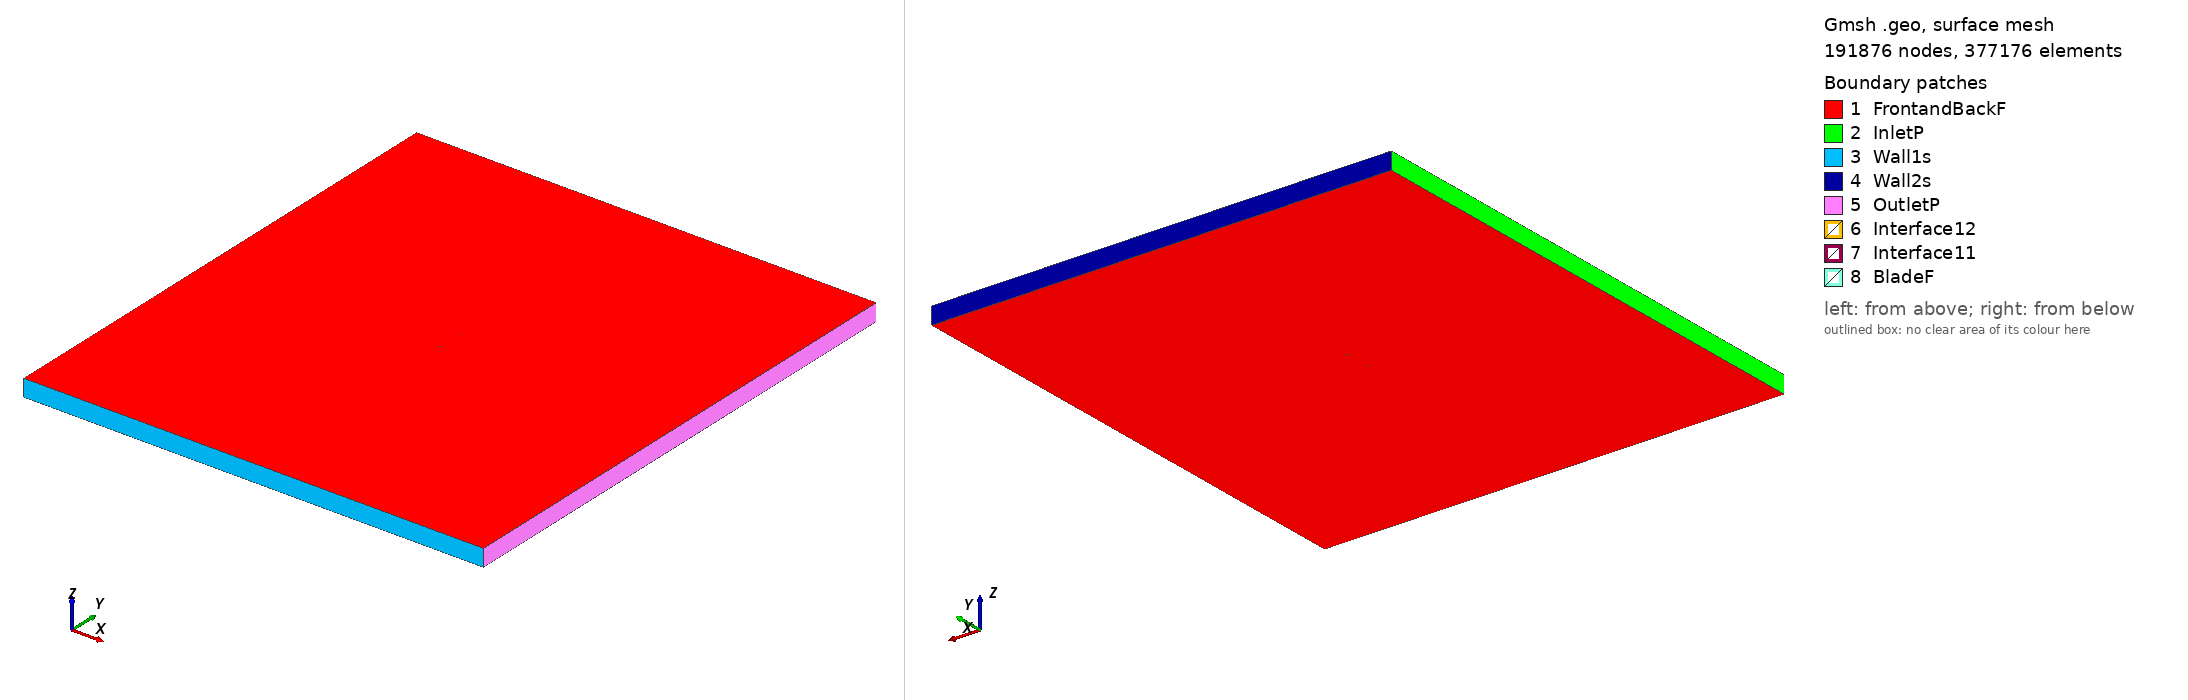

Gmsh geometry script, surface-meshed: 191876 nodes, 377176 surface elements. Boundary patches (legend numbers): 1 FrontandBackF, 2 InletP, 3 Wall1s, 4 Wall2s, 5 OutletP, 6 Interface12, 7 Interface11, 8 BladeF. Left view from above one corner, right view from below the opposite corner. Legend entries are the model's physical surfaces. The drawing asked Gmsh for element sizes between 1% and 20% of the model's largest extent; the script's own settings can give other sizes.

=== e334_tsr_1.1715_aoa_-7.5361.geo (drawn) ===
SetFactory("OpenCASCADE");

Point(1) = {0.074357, 0.747607, 0, 1.0};
Point(2) = {0.073807, 0.747625, 0, 1.0};
Point(3) = {0.072241, 0.747726, 0, 1.0};
Point(4) = {0.069816, 0.747923, 0, 1.0};
Point(5) = {0.066620, 0.748116, 0, 1.0};
Point(6) = {0.062630, 0.748261, 0, 1.0};
Point(7) = {0.057864, 0.748394, 0, 1.0};
Point(8) = {0.052399, 0.748544, 0, 1.0};
Point(9) = {0.046317, 0.748720, 0, 1.0};
Point(10) = {0.039716, 0.748927, 0, 1.0};
Point(11) = {0.032695, 0.749157, 0, 1.0};
Point(12) = {0.025359, 0.749398, 0, 1.0};
Point(13) = {0.017813, 0.749630, 0, 1.0};
Point(14) = {0.010159, 0.749828, 0, 1.0};
Point(15) = {0.002499, 0.749962, 0, 1.0};
Point(16) = {-0.005079, 0.750000, 0, 1.0};
Point(17) = {-0.012487, 0.749910, 0, 1.0};
Point(18) = {-0.019649, 0.749660, 0, 1.0};
Point(19) = {-0.026495, 0.749219, 0, 1.0};
Point(20) = {-0.032963, 0.748554, 0, 1.0};
Point(21) = {-0.039027, 0.747624, 0, 1.0};
Point(22) = {-0.044684, 0.746429, 0, 1.0};
Point(23) = {-0.049921, 0.745000, 0, 1.0};
Point(24) = {-0.054718, 0.743371, 0, 1.0};
Point(25) = {-0.059049, 0.741591, 0, 1.0};
Point(26) = {-0.062883, 0.739702, 0, 1.0};
Point(27) = {-0.066194, 0.737748, 0, 1.0};
Point(28) = {-0.068959, 0.735778, 0, 1.0};
Point(29) = {-0.071160, 0.733836, 0, 1.0};
Point(30) = {-0.072788, 0.731975, 0, 1.0};
Point(31) = {-0.073845, 0.730257, 0, 1.0};
Point(32) = {-0.074335, 0.728762, 0, 1.0};
Point(33) = {-0.074375, 0.728313, 0, 1.0};
Point(34) = {-0.074352, 0.727968, 0, 1.0};
Point(35) = {-0.074311, 0.727762, 0, 1.0};
Point(36) = {-0.074247, 0.727575, 0, 1.0};
Point(37) = {-0.074207, 0.727491, 0, 1.0};
Point(38) = {-0.074160, 0.727416, 0, 1.0};
Point(39) = {-0.074105, 0.727350, 0, 1.0};
Point(40) = {-0.074038, 0.727294, 0, 1.0};
Point(41) = {-0.073955, 0.727243, 0, 1.0};
Point(42) = {-0.073860, 0.727197, 0, 1.0};
Point(43) = {-0.073637, 0.727114, 0, 1.0};
Point(44) = {-0.073374, 0.727045, 0, 1.0};
Point(45) = {-0.072907, 0.726964, 0, 1.0};
Point(46) = {-0.071616, 0.726857, 0, 1.0};
Point(47) = {-0.068881, 0.726895, 0, 1.0};
Point(48) = {-0.065270, 0.727154, 0, 1.0};
Point(49) = {-0.060817, 0.727588, 0, 1.0};
Point(50) = {-0.055586, 0.728136, 0, 1.0};
Point(51) = {-0.049675, 0.728759, 0, 1.0};
Point(52) = {-0.043187, 0.729443, 0, 1.0};
Point(53) = {-0.036222, 0.730185, 0, 1.0};
Point(54) = {-0.028874, 0.730990, 0, 1.0};
Point(55) = {-0.021227, 0.731860, 0, 1.0};
Point(56) = {-0.013371, 0.732789, 0, 1.0};
Point(57) = {-0.005394, 0.733768, 0, 1.0};
Point(58) = {0.002611, 0.734793, 0, 1.0};
Point(59) = {0.010553, 0.735851, 0, 1.0};
Point(60) = {0.018339, 0.736937, 0, 1.0};
Point(61) = {0.025882, 0.738042, 0, 1.0};
Point(62) = {0.033092, 0.739162, 0, 1.0};
Point(63) = {0.039886, 0.740293, 0, 1.0};
Point(64) = {0.046179, 0.741452, 0, 1.0};
Point(65) = {0.051947, 0.742686, 0, 1.0};
Point(66) = {0.057236, 0.743951, 0, 1.0};
Point(67) = {0.062015, 0.745118, 0, 1.0};
Point(68) = {0.066178, 0.746092, 0, 1.0};
Point(69) = {0.069606, 0.746828, 0, 1.0};
Point(70) = {0.072186, 0.747307, 0, 1.0};
Point(71) = {0.073806, 0.747523, 0, 1.0};
Point(72) = {-0.074357, -0.747607, 0, 1.0};
Point(73) = {-0.073807, -0.747625, 0, 1.0};
Point(74) = {-0.072241, -0.747726, 0, 1.0};
Point(75) = {-0.069816, -0.747923, 0, 1.0};
Point(76) = {-0.066620, -0.748116, 0, 1.0};
Point(77) = {-0.062630, -0.748261, 0, 1.0};
Point(78) = {-0.057864, -0.748394, 0, 1.0};
Point(79) = {-0.052399, -0.748544, 0, 1.0};
Point(80) = {-0.046317, -0.748720, 0, 1.0};
Point(81) = {-0.039716, -0.748927, 0, 1.0};
Point(82) = {-0.032695, -0.749157, 0, 1.0};
Point(83) = {-0.025359, -0.749398, 0, 1.0};
Point(84) = {-0.017813, -0.749630, 0, 1.0};
Point(85) = {-0.010159, -0.749828, 0, 1.0};
Point(86) = {-0.002499, -0.749962, 0, 1.0};
Point(87) = {0.005079, -0.750000, 0, 1.0};
Point(88) = {0.012487, -0.749910, 0, 1.0};
Point(89) = {0.019649, -0.749660, 0, 1.0};
Point(90) = {0.026495, -0.749219, 0, 1.0};
Point(91) = {0.032963, -0.748554, 0, 1.0};
Point(92) = {0.039027, -0.747624, 0, 1.0};
Point(93) = {0.044684, -0.746429, 0, 1.0};
Point(94) = {0.049921, -0.745000, 0, 1.0};
Point(95) = {0.054718, -0.743371, 0, 1.0};
Point(96) = {0.059049, -0.741591, 0, 1.0};
Point(97) = {0.062883, -0.739702, 0, 1.0};
Point(98) = {0.066194, -0.737748, 0, 1.0};
Point(99) = {0.068959, -0.735778, 0, 1.0};
Point(100) = {0.071160, -0.733836, 0, 1.0};
Point(101) = {0.072788, -0.731975, 0, 1.0};
Point(102) = {0.073845, -0.730257, 0, 1.0};
Point(103) = {0.074335, -0.728762, 0, 1.0};
Point(104) = {0.074375, -0.728313, 0, 1.0};
Point(105) = {0.074352, -0.727968, 0, 1.0};
Point(106) = {0.074311, -0.727762, 0, 1.0};
Point(107) = {0.074247, -0.727575, 0, 1.0};
Point(108) = {0.074207, -0.727491, 0, 1.0};
Point(109) = {0.074160, -0.727416, 0, 1.0};
Point(110) = {0.074105, -0.727350, 0, 1.0};
Point(111) = {0.074038, -0.727294, 0, 1.0};
Point(112) = {0.073955, -0.727243, 0, 1.0};
Point(113) = {0.073860, -0.727197, 0, 1.0};
Point(114) = {0.073637, -0.727114, 0, 1.0};
Point(115) = {0.073374, -0.727045, 0, 1.0};
Point(116) = {0.072907, -0.726964, 0, 1.0};
Point(117) = {0.071616, -0.726857, 0, 1.0};
Point(118) = {0.068881, -0.726895, 0, 1.0};
Point(119) = {0.065270, -0.727154, 0, 1.0};
Point(120) = {0.060817, -0.727588, 0, 1.0};
Point(121) = {0.055586, -0.728136, 0, 1.0};
Point(122) = {0.049675, -0.728759, 0, 1.0};
Point(123) = {0.043187, -0.729443, 0, 1.0};
Point(124) = {0.036222, -0.730185, 0, 1.0};
Point(125) = {0.028874, -0.730990, 0, 1.0};
Point(126) = {0.021227, -0.731860, 0, 1.0};
Point(127) = {0.013371, -0.732789, 0, 1.0};
Point(128) = {0.005394, -0.733768, 0, 1.0};
Point(129) = {-0.002611, -0.734793, 0, 1.0};
Point(130) = {-0.010553, -0.735851, 0, 1.0};
Point(131) = {-0.018339, -0.736937, 0, 1.0};
Point(132) = {-0.025882, -0.738042, 0, 1.0};
Point(133) = {-0.033092, -0.739162, 0, 1.0};
Point(134) = {-0.039886, -0.740293, 0, 1.0};
Point(135) = {-0.046179, -0.741452, 0, 1.0};
Point(136) = {-0.051947, -0.742686, 0, 1.0};
Point(137) = {-0.057236, -0.743951, 0, 1.0};
Point(138) = {-0.062015, -0.745118, 0, 1.0};
Point(139) = {-0.066178, -0.746092, 0, 1.0};
Point(140) = {-0.069606, -0.746828, 0, 1.0};
Point(141) = {-0.072186, -0.747307, 0, 1.0};
Point(142) = {-0.073806, -0.747523, 0, 1.0};

// Lines: first blade (splines 1-4)
Spline(1) = {1:20};
Spline(2) = {20:53};
Spline(3) = {53:71};
Spline(4) = {71,1};

// Lines: second blade (splines 5-8)
Spline(5) = {72:91};
Spline(6) = {91:124};
Spline(7) = {124:142};
Spline(8) = {142,72};

// Outer domain (points 20001-4 and lines)
Point(143) = {-13.50000000, -15.00000000, 0, 1.0};
Point(144) = {-13.50000000, 15.00000000, 0, 1.0};
Point(145) = {13.50000000, 15.00000000, 0, 1.0};
Point(146) = {13.50000000, -15.00000000, 0, 1.0};
Line(11) = {143, 144};
Line(12) = {144, 145};
Line(13) = {145, 146};
Line(14) = {143, 146};

// Interface (between moving and stationary domain) (circles)
Circle(9) = {0, 0, 0, 0.80000000, 0, 2*Pi};
Circle(10) = {0, 0, 0, 0.80000000, 0, 2*Pi};

// Loops collect Lines/Splines/etc (blade1, blade2, domain, first circle)
Line Loop(1) = {1:4};
Line Loop(2) = {5:8};
Line Loop(3) = {11,12,13,-14};
Line Loop(4) = {9};

// BooleanDifference cuts out the circle/interface from the domain
Plane Surface(1) = {3};
Plane Surface(2) = {4};
BooleanDifference{ Surface{1}; Delete;}{ Surface{2}; Delete;}

// This one cuts out the blades from the inner circle/interface
Line Loop(6) = {10};
Plane Surface(5) = {6};
Plane Surface(6) = {1};
Plane Surface(7) = {2};
BooleanDifference{ Surface{5}; Delete;}{ Surface{6,7}; Delete;}

// extrude to 3rd dimension
Extrude {0, 0, 1} {Surface{1}; Surface{5}; Layers{1}; Recombine;}

// Physical Surfaces are the named boundaries (patches)
Physical Surface("Interface11") = {12};
Physical Surface("Interface12") = {10};

// sides of domain
Physical Surface("InletP") = {6};
Physical Surface("OutletP") = {9};

// top and bottom of domain
Physical Surface("Wall1s") = {7};
Physical Surface("Wall2s") = {8};

// Check FrontandBackF by ensuring there is nothing in the 3rd dimension
Physical Surface("FrontandBackF") = {1,11,5,21};
Physical Surface("BladeF") = {13:20};
Physical Volume("Turbine") = {2};
Physical Volume("Farfield") = {1};

// settings for airfoil boundary layer
Field[1] = BoundaryLayer;
Field[1].EdgesList = {1:8};
Field[1].hwall_n = 1e-3;
Field[1].thickness = 1.5e-2;
Field[1].ratio = 1.05;
Field[1].Quads = 1;
BoundaryLayer Field = 1;

// control points for mesh (blade and interface)
// floor((arc length / 1.5mm)/ 6) -> Transfinite Line
Transfinite Line {1,2,3,5,6,7} = 34 Using Progression 1;
Transfinite Line {4,8} = 1 Using Progression 1;
Transfinite Line {9, 15} = 800 Using Progression 1;

// For more information on gmsh syntax, visit http://gmsh.info/doc/texinfo/gmsh.html
